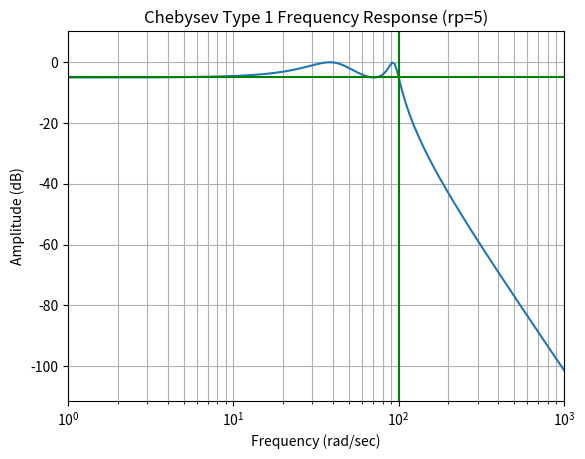

Generate this figure with matplotlib:
# -*- coding: utf-8 -*-
"""
Created on Mon Jun 19 12:17:06 2023

[redacted]
"""

import numpy as np
from matplotlib import pyplot as plt
from scipy import signal

b,a = signal.cheby1(4, 5, 100, 'low', analog=True)
w,h = signal.freqs(b, a)

plt.plot(w, 20*np.log10(abs(h)))
plt.xscale('log')
plt.title('Chebysev Type 1 Frequency Response (rp=5)')
plt.xlabel('Frequency (rad/sec)')
plt.ylabel('Amplitude (dB)')
plt.margins(0, 0.1)
plt.grid(which = 'both', axis = 'both')
plt.axvline(100, color = 'green')
plt.axhline(-5, color = 'green')